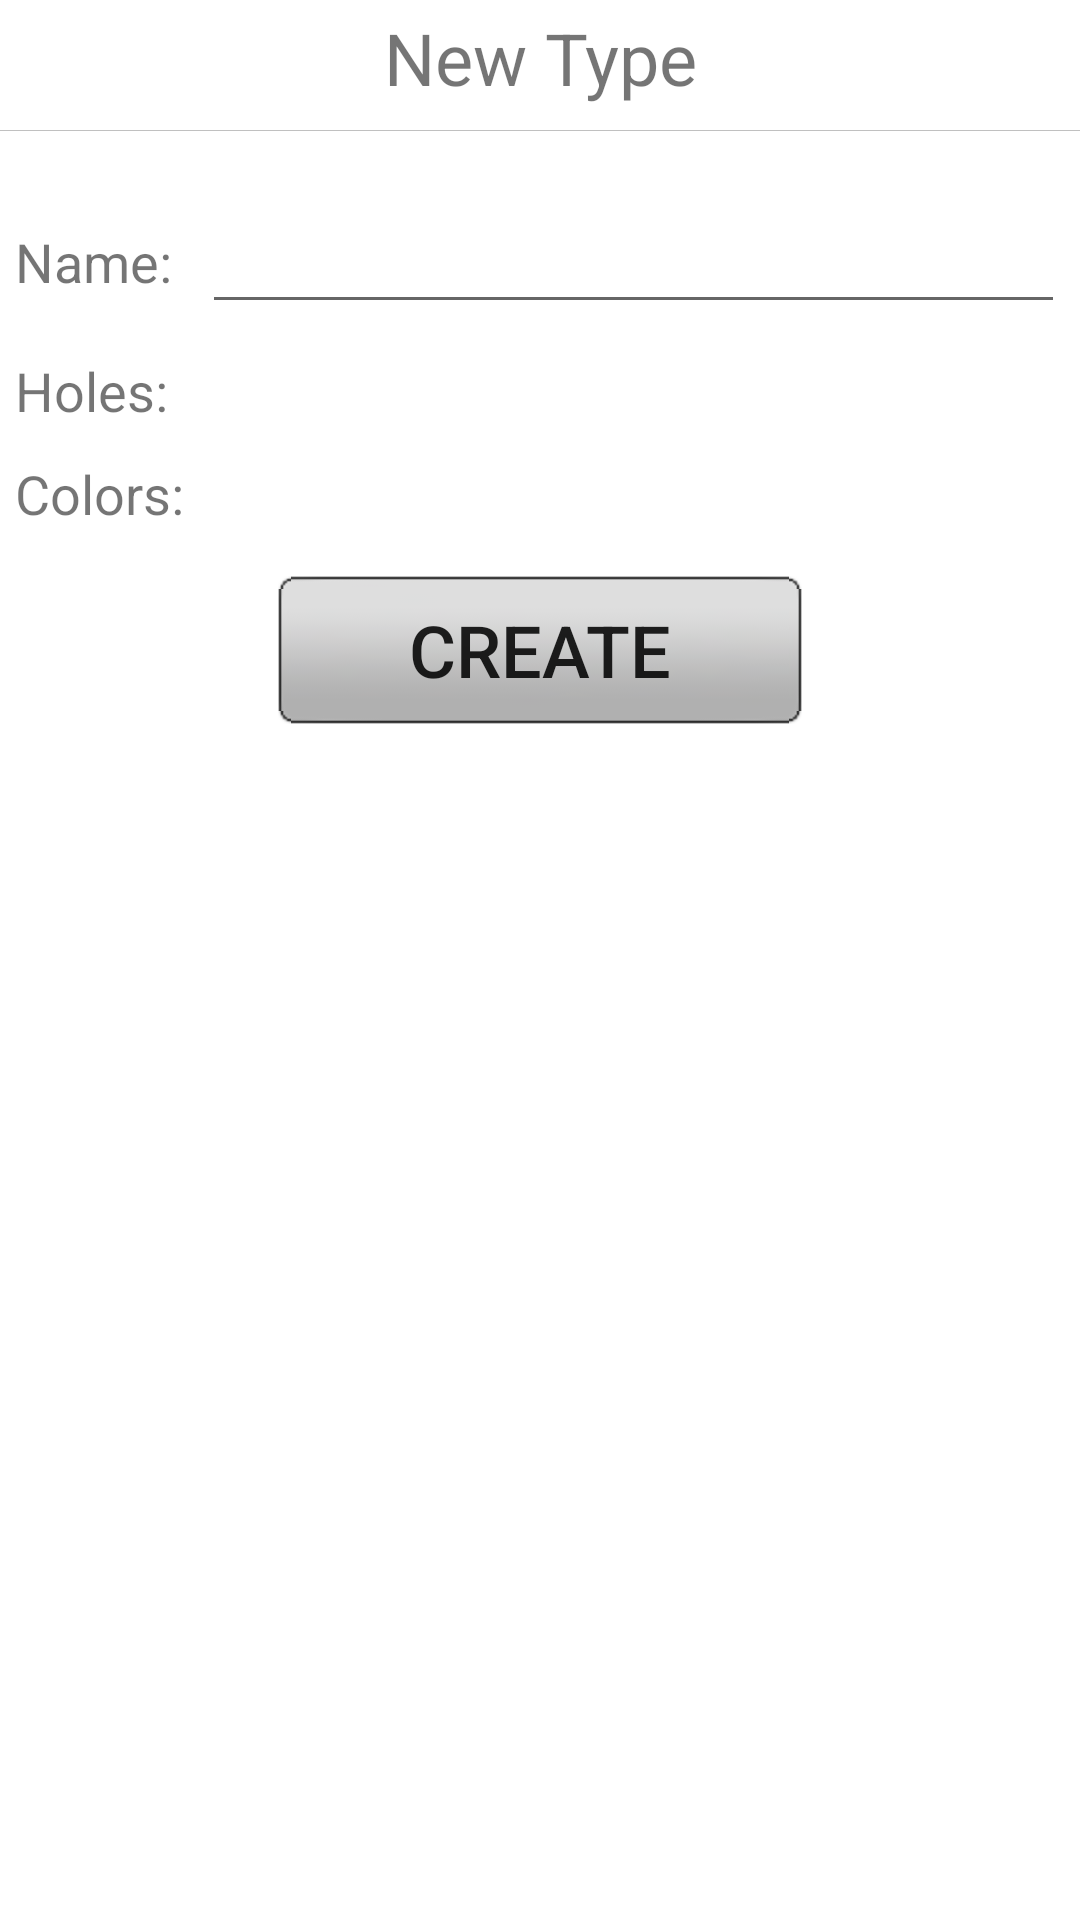

Here is an Android app screen rendered from its layout file. Give the layout XML and the strings, colors and styles it references.
<!-- AndroidManifest.xml: fallback theme Theme.MaterialComponents.DayNight.NoActionBar -->
<!-- res/layout/custom_dialog.xml -->
<?xml version="1.0" encoding="utf-8"?>
<LinearLayout xmlns:android="http://schemas.android.com/apk/res/android"
    android:layout_width="fill_parent" android:layout_height="fill_parent" 
    android:orientation="vertical">
    
    <TextView android:layout_width="fill_parent" android:layout_height="wrap_content"
        android:textSize="24dp" android:gravity="center_horizontal" android:text="@string/createDialog_title"  
        android:layout_marginBottom="8dp" android:layout_marginTop="3dp"/>
    
    <View android:layout_width="fill_parent" android:layout_height="1px" 
        android:background="#C0C0C0"
        android:layout_marginBottom="18dp" />
    
    <LinearLayout android:padding="5dp" android:orientation="vertical"
        android:layout_width="fill_parent" android:layout_height="fill_parent">

	    <LinearLayout android:layout_width="fill_parent" android:layout_height="wrap_content" 
	        android:orientation="horizontal" android:layout_marginBottom="10dp">
	        
	        <TextView android:text="@string/createDialog_name"
	            android:layout_gravity="center_vertical"
	            android:layout_width="wrap_content" android:layout_height="wrap_content" 
	            android:textSize="18dp" android:layout_marginRight="10dp"
	        />
	        
	        <EditText  android:id="@+id/dialog_name" 
	            android:layout_width="fill_parent" android:layout_height="wrap_content" />
	        
	    </LinearLayout>
	    
	    <LinearLayout android:id="@+id/dialog_holes"
	        android:layout_width="fill_parent" android:layout_height="wrap_content" 
	        android:orientation="horizontal" android:layout_marginBottom="10dp">
	        
	        <TextView android:layout_width="wrap_content" android:layout_height="wrap_content" 
	            android:text="@string/createDialog_holes" android:layout_gravity="center_vertical"
	            android:textSize="18dp" android:layout_marginRight="10dp"
	        />
	        
	    </LinearLayout>
	    
	    <LinearLayout android:id="@+id/dialog_colors"
	        android:layout_width="fill_parent" android:layout_height="wrap_content" 
	        android:orientation="horizontal" android:layout_marginBottom="15dp">
	        
	        <TextView android:layout_width="wrap_content" android:layout_height="wrap_content" android:text="@string/createDialog_colors"
	            android:textSize="18dp" android:layout_marginRight="10dp" android:layout_gravity="center_vertical"
	        />
	        
	    </LinearLayout>
	    
	     <LinearLayout android:layout_width="fill_parent" android:layout_height="wrap_content" android:orientation="horizontal">
	        
	        <View android:layout_width="0dp" android:layout_height="1px" android:layout_weight="1" />
	         
	        <Button android:id="@+id/dialog_submit" 
	            android:layout_width="0dp" android:layout_height="50dp" android:layout_weight="2"
	            android:background="@drawable/appbutton_gray_selector"
	            android:text="@string/createDialog_submit" android:textSize="24dp" />
	        
	        <View android:layout_width="0dp" android:layout_height="1px" android:layout_weight="1" />
	                        
	    </LinearLayout>

    </LinearLayout>
            
</LinearLayout>
<!-- resources referenced by this layout -->
<resources>
  <!-- drawable appbutton_gray_selector (drawable-hdpi) -->
  <?xml version="1.0" encoding="utf-8"?>
  <selector xmlns:android="http://schemas.android.com/apk/res/android">
      <item android:state_enabled="false"
          android:drawable="@drawable/appbutton_disabled" />
      <item android:state_pressed="true" 
          android:drawable="@drawable/appbutton_gray" />
      <item android:drawable="@drawable/appbutton_default" />
  </selector>
  <string name="createDialog_colors">Colors:</string>
  <string name="createDialog_holes">Holes:</string>
  <string name="createDialog_name">Name:</string>
  <string name="createDialog_submit">Create</string>
  <string name="createDialog_title">New Type</string>
</resources>
